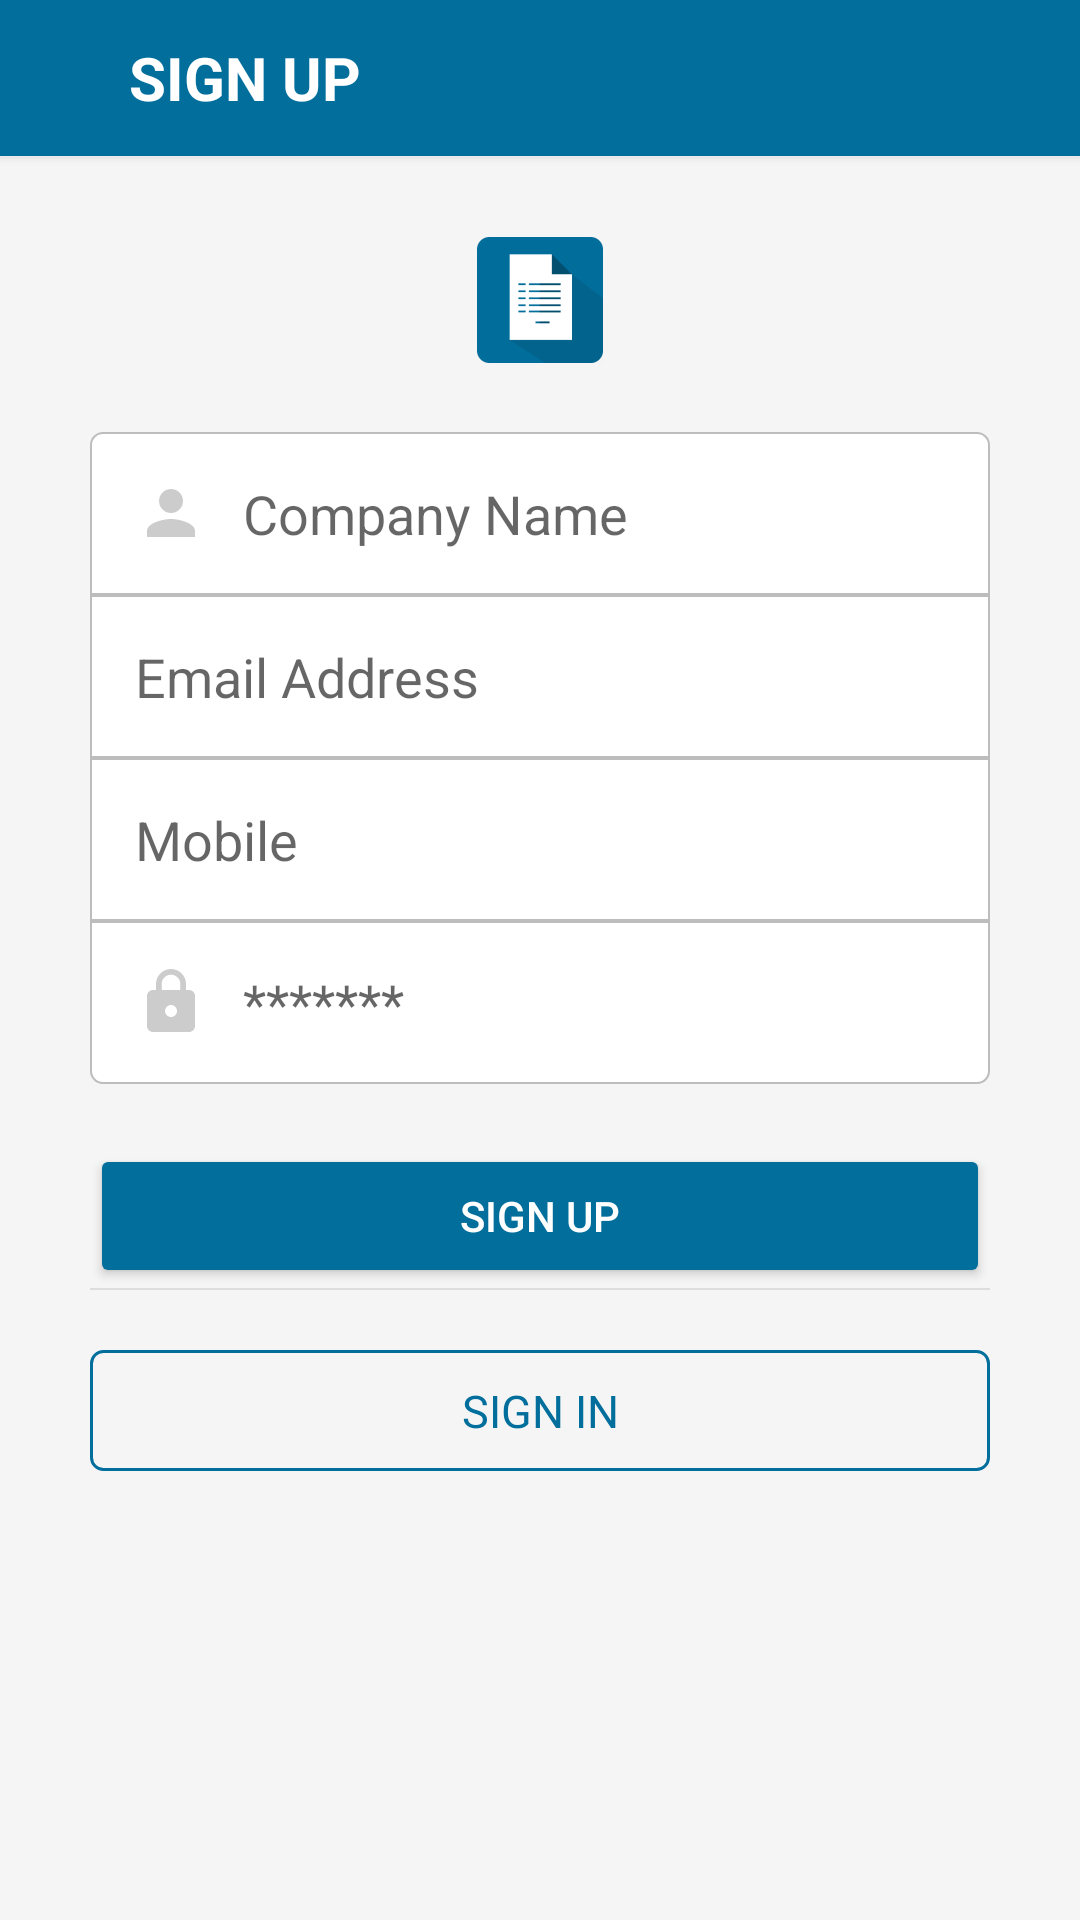

This screen was rendered from an Android layout file. Write that file and the resources it references.
<!-- AndroidManifest.xml: application theme AppTheme -->
<!-- res/layout/activity_signup.xml -->
<?xml version="1.0" encoding="utf-8"?>
<LinearLayout xmlns:android="http://schemas.android.com/apk/res/android"
    xmlns:tools="http://schemas.android.com/tools"
    xmlns:app="http://schemas.android.com/apk/res-auto"
    android:id="@+id/activity_start"
    android:layout_width="match_parent"
    android:layout_height="match_parent"
    android:orientation="vertical"
    android:background="@color/bg_color">
    <android.support.v7.widget.Toolbar
        xmlns:android="http://schemas.android.com/apk/res/android"
        xmlns:app="http://schemas.android.com/apk/res-auto"
        android:id="@+id/toolbar"
        android:layout_width="match_parent"
        android:background="@drawable/bottom_shadow"
        android:layout_height="?attr/actionBarSize"
        app:popupTheme="@style/ThemeOverlay.AppCompat.Light"
        app:layout_scrollFlags="scroll|enterAlways"
        app:layout_collapseMode="pin"
        >
        <RelativeLayout
            android:layout_width="match_parent"
            android:layout_height="match_parent">
            <ImageView
                android:id="@+id/iv_back"
                android:layout_width="wrap_content"
                android:layout_height="match_parent"
                android:paddingRight="15dp"
                android:layout_alignParentLeft="true"
                android:src="@drawable/ic_arrow_back_black_24dp"/>


            

            <TextView
                android:id="@+id/toolbar_logo"
                android:layout_width="wrap_content"
                android:layout_height="fill_parent"
                android:layout_marginTop="4dp"
                android:layout_marginBottom="4dp"
                android:layout_marginLeft="12dp"
                android:layout_toRightOf="@+id/iv_back"
                android:textColor="@android:color/white"
                android:textSize="@dimen/text_size_biggest"
                android:textStyle="bold"
                android:gravity="center"
                android:text="SIGN UP"/>



        </RelativeLayout>


    </android.support.v7.widget.Toolbar>



    <ScrollView
    android:layout_width="match_parent"
    android:layout_height="match_parent"
    android:background="@color/bg_color"
    android:scrollbars="none">
    <LinearLayout
        android:layout_width="match_parent"
        android:layout_height="match_parent"
        android:orientation="vertical"
        android:background="@color/bg_color">


        <ImageView
            android:layout_width="match_parent"
            android:layout_height="wrap_content"
            android:layout_margin="20dp"
            android:src="@mipmap/ic_launcher"/>

        <LinearLayout
            android:layout_width="match_parent"
            android:layout_height="wrap_content"
            android:layout_marginLeft="30dp"
            android:layout_marginRight="30dp"
            android:orientation="vertical">


            <EditText
                android:id="@+id/edt_company"
                android:layout_width="match_parent"
                android:layout_height="wrap_content"
                android:padding="15dp"
                android:background="@drawable/editstyle"
                android:drawablePadding="12dp"
                android:drawableLeft="@drawable/ic_person_black_24dp"
                android:hint="Company Name"
                android:inputType="textCapSentences"
                android:singleLine="true"
                android:imeOptions="actionNext" />



            <EditText
                android:id="@+id/edt_email"
                android:layout_width="match_parent"
                android:layout_height="wrap_content"
                android:padding="15dp"
                android:background="@drawable/editstyle1"
                android:drawablePadding="12dp"
                android:drawableLeft="@drawable/ic_email_black_24dp"
                android:hint="Email Address"
                android:singleLine="true"
                android:inputType="textEmailAddress"
                android:imeOptions="actionNext" />

            <EditText
                android:id="@+id/edt_mobile"
                android:layout_width="match_parent"
                android:layout_height="wrap_content"
                android:padding="15dp"
                android:background="@drawable/editstyle1"
                android:drawablePadding="12dp"
                android:drawableLeft="@drawable/ic_email_black_24dp"
                android:hint="Mobile"
                android:singleLine="true"
                android:inputType="textEmailAddress"
                android:imeOptions="actionNext" />


            <EditText
                android:id="@+id/edt_password"
                android:layout_width="match_parent"
                android:layout_height="wrap_content"
                android:padding="15dp"
                android:layout_marginBottom="20dp"
                android:background="@drawable/editstyle2"
                android:drawablePadding="12dp"
                android:drawableLeft="@drawable/ic_lock_black_24dp"
                android:hint="*******"
                android:inputType="textPassword"
                android:singleLine="true"/>
            <ProgressBar
                android:id="@+id/progressBar1"
                android:visibility="gone"
                android:layout_width="wrap_content"
                android:layout_height="wrap_content"
                android:layout_gravity="center"/>

            <LinearLayout
                android:id="@+id/ll_login_btn"
                android:layout_width="match_parent"
                android:layout_height="wrap_content"
                android:layout_alignParentBottom="true"
                android:orientation="vertical">

                <Button
                    android:id="@+id/btn_signup"
                    android:layout_width="match_parent"
                    android:layout_height="wrap_content"
                    android:layout_alignParentBottom="true"
                    android:theme="@style/MyButton"
                    android:gravity="center"
                    android:text="Sign Up"
                    android:textColor="@android:color/white" />
            </LinearLayout>



           

            <View
                android:layout_width="match_parent"
                android:layout_height="0.5dp"
                android:background="@color/divider"/>

            <TextView
                android:id="@+id/lbl_signin"
                android:layout_width="match_parent"
                android:layout_height="wrap_content"
                android:layout_marginTop="20dp"
                android:layout_marginBottom="20dp"
                android:padding="10dp"
                android:gravity="center"
                android:textAllCaps="true"
                android:textColor="@color/blue"
                android:text="Sign In"
                android:textSize="@dimen/text_size_listing"
                android:background="@drawable/rounded_border_button"/>

        </LinearLayout>
    </LinearLayout>
</ScrollView>.
    </LinearLayout>
<!-- resources referenced by this layout -->
<resources>
  <color name="bg_color">#f5f5f5</color>
  <color name="black">#212121</color>
  <color name="blue">#016E9C</color>
  <color name="divider">#dddddd</color>
  <dimen name="padding_normal">5dp</dimen>
  <dimen name="text_size_biggest">20sp</dimen>
  <dimen name="text_size_listing">15sp</dimen>
  <!-- drawable editstyle (drawable) -->
  <?xml version="1.0" encoding="utf-8"?>
  <shape xmlns:android="http://schemas.android.com/apk/res/android"
      android:shape="rectangle" android:padding="10dp">
       <solid android:color="#FFFFFF"/>
       <stroke
          android:width="0.5dp"
          android:color="#bdbdbd" />
       <corners android:topLeftRadius="4dp"
           android:topRightRadius="4dp"/>
  </shape>
  <!-- drawable editstyle1 (drawable) -->
  <?xml version="1.0" encoding="utf-8"?>
  <shape xmlns:android="http://schemas.android.com/apk/res/android"
      android:shape="rectangle" android:padding="10dp">
       <solid android:color="#FFFFFF"/>
       <stroke
          android:width="0.5dp"
          android:color="#bdbdbd" />
  
  </shape>
  <!-- drawable editstyle2 (drawable) -->
  <?xml version="1.0" encoding="utf-8"?>
  <shape xmlns:android="http://schemas.android.com/apk/res/android"
      android:shape="rectangle" android:padding="10dp">
       <solid android:color="#FFFFFF"/>
       <stroke
          android:width="0.5dp"
          android:color="#bdbdbd" />
       <corners android:bottomLeftRadius="4dp"
           		android:bottomRightRadius="4dp"/>
  </shape>
  <!-- drawable ic_person_black_24dp (drawable) -->
  <vector xmlns:android="http://schemas.android.com/apk/res/android"
          android:width="24dp"
          android:height="24dp"
          android:viewportWidth="24.0"
          android:viewportHeight="24.0">
      <path
          android:fillColor="#FFcccccc"
          android:pathData="M12,12c2.21,0 4,-1.79 4,-4s-1.79,-4 -4,-4 -4,1.79 -4,4 1.79,4 4,4zM12,14c-2.67,0 -8,1.34 -8,4v2h16v-2c0,-2.66 -5.33,-4 -8,-4z"/>
  </vector>
  <!-- drawable rounded_border_button (drawable) -->
  <?xml version="1.0" encoding="utf-8"?>
  <shape xmlns:android="http://schemas.android.com/apk/res/android"
      android:shape="rectangle" android:padding="10dp">
      <solid android:color="@android:color/transparent"/>
      <stroke
          android:width="1dp"
          android:color="@color/blue" />
      <corners android:radius="4dp"/>
  </shape>
  <style name="MyButton" parent="Theme.AppCompat.Light">
          <item name="colorControlHighlight">@android:color/white</item>
          <item name="colorButtonNormal">@color/blue</item>
      </style>
  <style name="AppTheme" parent="Theme.AppCompat.Light.DarkActionBar">
          
          <item name="colorPrimary">@color/blue</item>
          <item name="colorPrimaryDark">@color/colorPrimaryDark</item>
          <item name="colorAccent">@color/colorAccent</item>
          <item name="windowNoTitle">true</item>
          <item name="searchViewStyle">@style/MySearchViewStyle</item>
  
      </style>
  <color name="colorPrimaryDark">#FF004A69</color>
  <color name="colorAccent">#016E9C</color>
  <style name="MySearchViewStyle" parent="Widget.AppCompat.SearchView">
          
          <item name="queryBackground">@color/blue</item>
  
          
          
          
          <item name="closeIcon">@drawable/ic_close_white</item>
          
          <item name="searchHintIcon">@mipmap/ic_search</item>
          <item name="searchIcon">@mipmap/ic_search</item>
          <item name="android:textSize">10dp</item>
          
          
          
          
          
          
          
          
      </style>
</resources>
